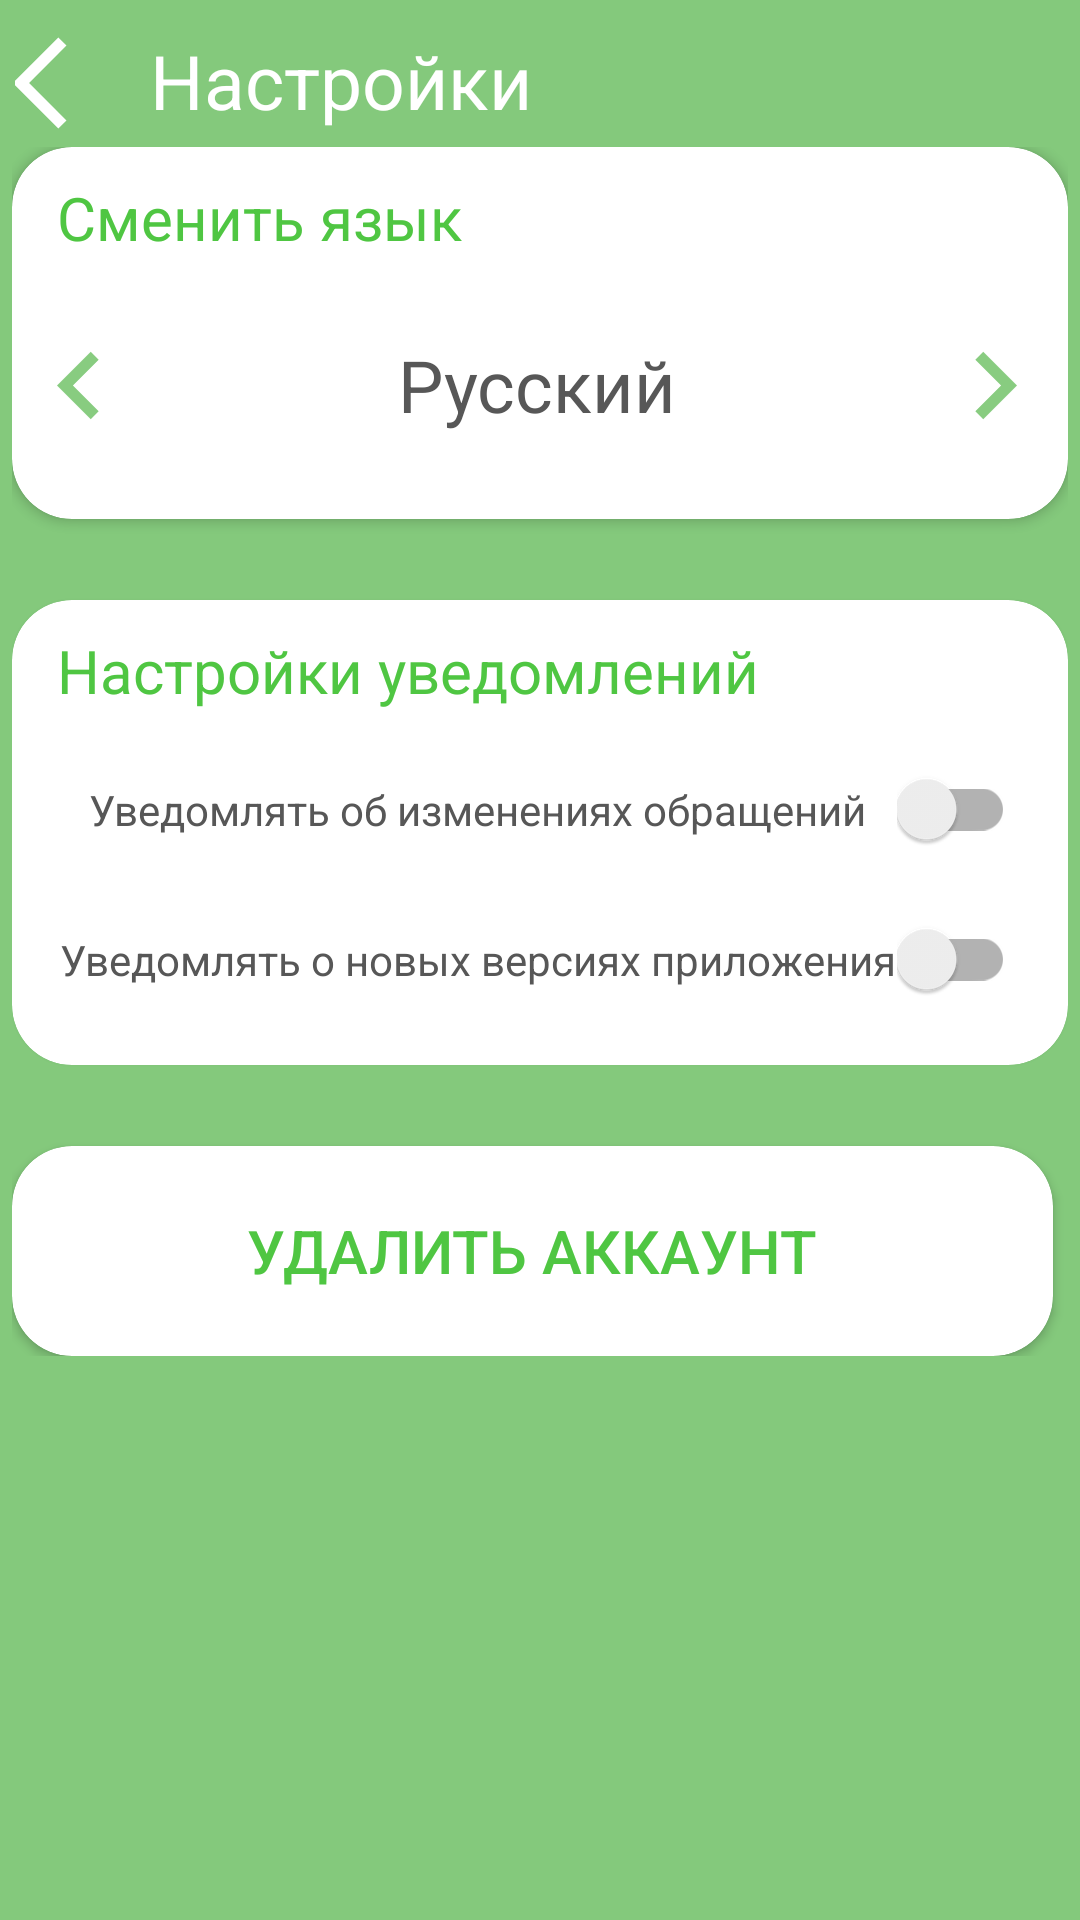

Here is an Android app screen rendered from its layout file. Give the layout XML and the strings, colors and styles it references.
<!-- AndroidManifest.xml: application theme Theme.MyCity -->
<!-- res/layout/activity_setting.xml -->
<?xml version="1.0" encoding="utf-8"?>
<androidx.constraintlayout.widget.ConstraintLayout xmlns:android="http://schemas.android.com/apk/res/android"
    xmlns:app="http://schemas.android.com/apk/res-auto"
    xmlns:tools="http://schemas.android.com/tools"
    android:layout_width="match_parent"
    android:layout_height="match_parent"
    tools:context=".SettingActivity"
    android:background="@color/maincolor">


    <LinearLayout
        android:id="@+id/Liner25"
        android:layout_width="match_parent"
        android:layout_height="wrap_content"
        android:layout_marginTop="10dp"
        android:gravity="start"
        android:orientation="horizontal"
        app:layout_constraintEnd_toEndOf="parent"
        app:layout_constraintStart_toStartOf="parent"
        app:layout_constraintTop_toTopOf="parent">

        <ImageButton
            android:id="@+id/back"
            android:layout_width="35dp"
            android:layout_height="35dp"
            android:layout_marginEnd="10dp"
            android:layout_marginStart="5dp"
            android:background="@color/black21"
            app:layout_constraintEnd_toStartOf="@+id/textView17"
            app:layout_constraintStart_toStartOf="parent"
            app:layout_constraintTop_toTopOf="parent"
            app:srcCompat="@drawable/ic_stat_name2" />

        <TextView
            android:id="@+id/textView17"
            android:layout_width="match_parent"
            android:layout_height="match_parent"
            android:text="@string/settings"
            android:textSize="25sp"
            android:textColor="@color/white"/>
    </LinearLayout>

    <LinearLayout
        android:layout_width="wrap_content"
        android:layout_height="wrap_content"
        android:orientation="vertical"
        app:layout_constraintBottom_toBottomOf="parent"
        app:layout_constraintEnd_toEndOf="parent"
        app:layout_constraintHorizontal_bias="0.491"
        app:layout_constraintStart_toStartOf="parent"
        app:layout_constraintTop_toTopOf="parent"
        app:layout_constraintVertical_bias="0.207">

        <androidx.cardview.widget.CardView
            android:layout_width="352dp"
            android:layout_height="124dp"
            app:cardCornerRadius="20dp">

            <TextView
                android:id="@+id/textView9"
                android:layout_width="wrap_content"
                android:layout_height="wrap_content"
                android:layout_marginStart="15dp"
                android:layout_marginTop="10dp"
                android:text="@string/change_language"
                android:textColor="@color/blue2"
                android:textSize="20sp" />

            <LinearLayout
                android:layout_width="wrap_content"
                android:layout_height="wrap_content"
                android:layout_marginTop="55dp"
                android:gravity="center"
                android:orientation="horizontal">

                <ImageView
                    android:id="@+id/imageView21"
                    android:layout_width="45dp"
                    android:layout_height="match_parent"
                    android:layout_weight="1"
                    app:srcCompat="@drawable/ic_baseline_navigate_before_24" />

                <TextView
                    android:id="@+id/textView10"
                    android:layout_width="260dp"
                    android:layout_height="40dp"
                    android:text="@string/Russia"
                    android:gravity="center"
                    android:textSize="24sp"
                    android:textColor="@color/gray_black"/>

                <ImageView
                    android:id="@+id/imageView20"
                    android:layout_width="45dp"
                    android:layout_height="49dp"
                    app:srcCompat="@drawable/ic_baseline_navigate_next_24" />


            </LinearLayout>


        </androidx.cardview.widget.CardView>


        <androidx.cardview.widget.CardView
            android:layout_width="352dp"
            android:layout_height="155dp"
            android:layout_marginTop="27dp"
            app:cardCornerRadius="20dp">

            <TextView
                android:id="@+id/textView11"
                android:layout_width="wrap_content"
                android:layout_height="wrap_content"
                android:layout_marginStart="15dp"
                android:layout_marginTop="10dp"
                android:text="@string/setting"
                android:textColor="@color/blue2"
                android:textSize="20sp" />

            <LinearLayout
                android:id="@+id/liner23"
                android:layout_width="wrap_content"
                android:layout_height="wrap_content"
                android:layout_marginStart="15dp"
                android:layout_marginTop="50dp"
                android:gravity="center"
                android:orientation="horizontal">

                <TextView
                    android:id="@+id/textView13"
                    android:layout_width="280dp"
                    android:layout_height="40dp"
                    android:text="@string/sett"
                    android:gravity="center"
                    android:textColor="@color/gray_black"/>

                <androidx.appcompat.widget.SwitchCompat
                    android:id="@+id/switch01"
                    android:layout_width="wrap_content"
                    android:layout_height="wrap_content"
                    app:layout_constraintStart_toEndOf="@id/textView12"/>
            </LinearLayout>

            <LinearLayout
                android:layout_width="wrap_content"
                android:layout_height="wrap_content"
                android:layout_marginStart="15dp"
                android:layout_marginTop="100dp"
                android:gravity="center"
                android:orientation="horizontal">

                <TextView
                    android:id="@+id/textView12"
                    android:layout_width="280dp"
                    android:layout_height="40dp"
                    android:text="@string/set"
                    android:gravity="center"
                    android:orientation="horizontal"
                    android:textColor="@color/gray_black"/>

                <androidx.appcompat.widget.SwitchCompat
                    android:id="@+id/switch1"
                    android:layout_width="wrap_content"
                    android:layout_height="wrap_content"
                    app:layout_constraintStart_toEndOf="@id/textView12" />
            </LinearLayout>


        </androidx.cardview.widget.CardView>


        <androidx.cardview.widget.CardView
            android:layout_width="wrap_content"
            android:layout_height="wrap_content"
            android:layout_marginTop="27dp"
            app:cardCornerRadius="20dp">

            <Button
                android:id="@+id/delete_account"
                android:layout_width="347dp"
                android:layout_height="70dp"
                android:background="@color/black21"
                android:text="@string/delete"
                android:textColor="@color/blue2"
                android:textSize="20sp">

            </Button>
        </androidx.cardview.widget.CardView>
    </LinearLayout>


</androidx.constraintlayout.widget.ConstraintLayout>
<!-- resources referenced by this layout -->
<resources>
  <color name="black21">#00000000</color>
  <color name="blue2">#4FC642</color>
  <color name="gray_black">#575757</color>
  <color name="maincolor">#851A9E0B</color>
  <color name="white">#FFFFFFFF</color>
  <!-- drawable ic_baseline_navigate_before_24 (drawable) -->
  <vector android:height="24dp" android:tint="@color/maincolor"
      android:viewportHeight="24" android:viewportWidth="24"
      android:width="24dp" xmlns:android="http://schemas.android.com/apk/res/android">
      <path android:fillColor="@android:color/white" android:pathData="M15.41,7.41L14,6l-6,6 6,6 1.41,-1.41L10.83,12z"/>
  </vector>
  <!-- drawable ic_baseline_navigate_next_24 (drawable) -->
  <vector android:height="24dp" android:tint="@color/maincolor"
      android:viewportHeight="24" android:viewportWidth="24"
      android:width="24dp" xmlns:android="http://schemas.android.com/apk/res/android">
      <path android:fillColor="@android:color/white" android:pathData="M10,6L8.59,7.41 13.17,12l-4.58,4.59L10,18l6,-6z"/>
  </vector>
  <!-- drawable ic_stat_name2 (drawable-anydpi-v24) -->
  <vector xmlns:android="http://schemas.android.com/apk/res/android"
      android:width="40dp"
      android:height="40dp"
      android:viewportWidth="24"
      android:viewportHeight="24"
      android:tint="#FFFFFF"
      android:autoMirrored="true">
    <group android:scaleX="0.92"
        android:scaleY="0.92"
        android:translateX="0.96"
        android:translateY="0.96">
      <path
          android:fillColor="@android:color/white"
          android:pathData="M11.67,3.87L9.9,2.1 0,12l9.9,9.9 1.77,-1.77L3.54,12z"/>
    </group>
  </vector>
  <string name="Russia">Русский</string>
  <string name="change_language">Сменить язык</string>
  <string name="delete">Удалить аккаунт</string>
  <string name="set">Уведомлять о новых версиях приложения</string>
  <string name="sett">Уведомлять об изменениях обращений</string>
  <string name="setting">Настройки уведомлений</string>
  <string name="settings">Настройки</string>
  <style name="Theme.MyCity" parent="Theme.AppCompat.DayNight.NoActionBar">
          
          <item name="colorPrimary">@color/purple_500</item>
          <item name="colorPrimaryVariant">@color/purple_700</item>
          <item name="colorOnPrimary">@color/white</item>
          
          <item name="colorSecondary">@color/teal_200</item>
          <item name="colorSecondaryVariant">@color/teal_700</item>
          <item name="colorOnSecondary">@color/black</item>
          
          <item name="android:statusBarColor" tools:targetApi="l">?attr/colorPrimaryVariant</item>
          
      </style>
  <color name="purple_500">#FF6200EE</color>
  <color name="purple_700">#FF3700B3</color>
  <color name="teal_200">#FF03DAC5</color>
  <color name="teal_700">#FF018786</color>
  <color name="black">#FF000000</color>
</resources>
